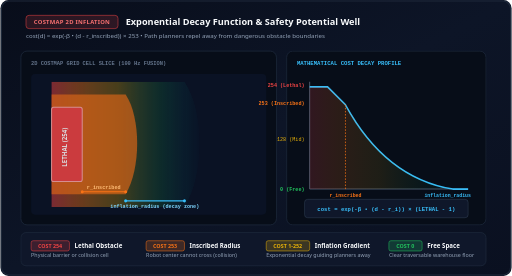
t = 0.00 s
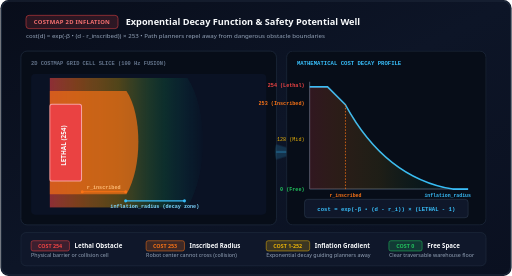
t = 1.50 s
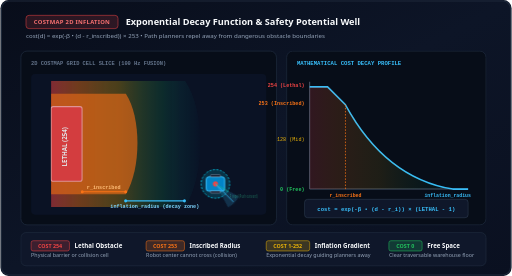
t = 3.38 s
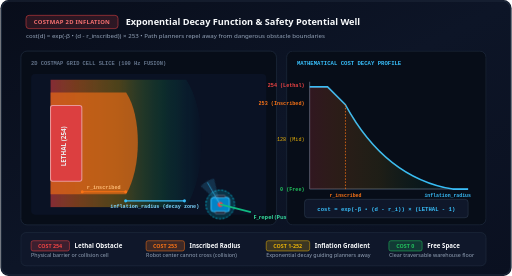
t = 5.00 s
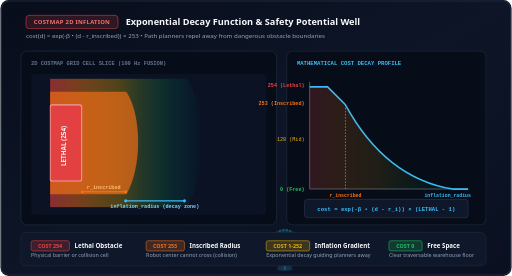
t = 6.75 s
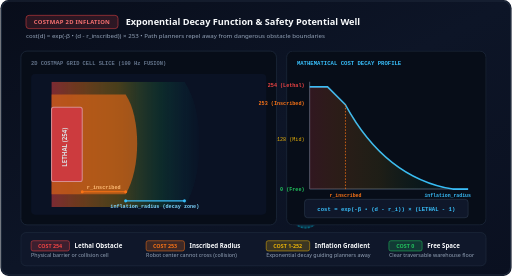
t = 8.13 s

The animated SVG that drew these frames (rendered in a browser with its animation timeline set to each time). Animation: 4 CSS @keyframes rules; one cycle of 10.00 s, repeats indefinitely.

<svg xmlns="http://www.w3.org/2000/svg" viewBox="0 0 1000 540" width="100%" height="100%">
  <defs>
    <linearGradient id="bgGrad" x1="0%" y1="0%" x2="100%" y2="100%">
      <stop offset="0%" stop-color="#080d1a" />
      <stop offset="50%" stop-color="#0d1527" />
      <stop offset="100%" stop-color="#0a1020" />
    </linearGradient>

    <!-- Zone Gradient Fills -->
    <linearGradient id="decayGrad" x1="0%" y1="0%" x2="100%" y2="0%">
      <stop offset="0%" stop-color="#ef4444" stop-opacity="0.9" />
      <stop offset="18%" stop-color="#f97316" stop-opacity="0.75" />
      <stop offset="45%" stop-color="#eab308" stop-opacity="0.5" />
      <stop offset="75%" stop-color="#22c55e" stop-opacity="0.25" />
      <stop offset="100%" stop-color="#06b6d4" stop-opacity="0.02" />
    </linearGradient>

    <style><![CDATA[
      @keyframes pulseInflation {
        0%, 100% { transform: scale(1); opacity: 0.85; }
        50% { transform: scale(1.04); opacity: 1; }
      }

      @keyframes amrPatrol {
        0% { transform: translate(650px, 160px); }
        35% { transform: translate(380px, 260px); }
        50% { transform: translate(390px, 300px); }
        70% { transform: translate(520px, 380px); }
        100% { transform: translate(650px, 160px); }
      }

      @keyframes repelVectorPulse {
        0%, 30% { opacity: 0; transform: scaleX(0.2); }
        40%, 60% { opacity: 1; transform: scaleX(1); }
        75%, 100% { opacity: 0; transform: scaleX(0.2); }
      }

      @keyframes scannerSweep {
        0% { transform: rotate(0deg); }
        100% { transform: rotate(360deg); }
      }

      .pulse-ring {
        animation: pulseInflation 4s ease-in-out infinite;
        transform-origin: 160px 280px;
      }

      .moving-amr {
        animation: amrPatrol 10s cubic-bezier(0.45, 0, 0.55, 1) infinite;
      }

      .repulsion-arrow {
        animation: repelVectorPulse 10s ease-in-out infinite;
      }

      .lidar-spinner {
        animation: scannerSweep 3s linear infinite;
        transform-origin: 0px 0px;
      }
    ]]></style>
  </defs>

  <!-- Background Canvas -->
  <rect width="1000" height="540" fill="url(#bgGrad)" rx="16" />
  <rect width="996" height="536" x="2" y="2" fill="none" stroke="#1e293b" stroke-width="2" rx="15" />

  <!-- Title & Header -->
  <g transform="translate(50, 42)">
    <rect x="0" y="-12" width="180" height="26" rx="6" fill="rgba(239, 68, 68, 0.15)" stroke="#ef4444" stroke-width="1" />
    <text x="90" y="5" text-anchor="middle" fill="#f87171" font-family="system-ui, sans-serif" font-size="11.5" font-weight="800" letter-spacing="0.5px">
      COSTMAP 2D INFLATION
    </text>
    <text x="195" y="6" fill="#f8fafc" font-family="system-ui, sans-serif" font-size="18" font-weight="800">
      Exponential Decay Function &amp; Safety Potential Well
    </text>
    <text x="0" y="32" fill="#94a3b8" font-family="system-ui, sans-serif" font-size="12">
      cost(d) = exp(-β • (d - r_inscribed)) × 253 • Path planners repel away from dangerous obstacle boundaries
    </text>
  </g>

  <!-- ========================================================================= -->
  <!-- 2D TOP VIEW: EXPONENTIAL INFLATION RINGS RADIATING FROM WALL              -->
  <!-- ========================================================================= -->
  <g transform="translate(40, 100)">
    <!-- Outer Viewport Container Frame -->
    <rect width="500" height="340" rx="12" fill="#070d18" stroke="#1e293b" stroke-width="1.5" />
    <text x="20" y="28" fill="#64748b" font-family="monospace" font-size="10.5" font-weight="700">2D COSTMAP GRID CELL SLICE (100 Hz FUSION)</text>

    <!-- Zone 4: Free Space Floor (Cost = 0) -->
    <rect x="20" y="45" width="460" height="275" fill="#0a1224" rx="8" />

    <!-- Pulsing Inflation Field -->
    <g class="pulse-ring">
      <!-- Zone 3: Exponential Decay Buffer (Cost 1 to 252) -->
      <path d="M 60,60 L 320,60 C 360,120 360,240 320,305 L 60,305 Z" fill="url(#decayGrad)" opacity="0.65" />
      
      <!-- Zone 2: Inscribed Radius (Cost = 253) -->
      <path d="M 60,85 L 205,85 C 235,130 235,230 205,280 L 60,280 Z" fill="#f97316" opacity="0.7" />

      <!-- Zone 1: Lethal Obstacle (Cost = 254) -->
      <rect x="60" y="110" width="60" height="145" fill="#ef4444" stroke="#fca5a5" stroke-width="2" rx="4" />
      <text x="90" y="188" text-anchor="middle" fill="#ffffff" font-family="system-ui, sans-serif" font-size="12" font-weight="900" transform="rotate(-90 90 188)">
        LETHAL (254)
      </text>
    </g>

    <!-- Dimension Labels across Inflation Zones -->
    <g transform="translate(60, 275)" font-family="ui-monospace, monospace" font-size="10">
      <!-- Inscribed Distance -->
      <line x1="60" y1="0" x2="145" y2="0" stroke="#f97316" stroke-width="2" />
      <circle cx="60" cy="0" r="3" fill="#f97316" />
      <circle cx="145" cy="0" r="3" fill="#f97316" />
      <text x="102" y="-6" text-anchor="middle" fill="#fdba74" font-weight="700">r_inscribed</text>

      <!-- Inflation Radius -->
      <line x1="145" y1="18" x2="260" y2="18" stroke="#38bdf8" stroke-width="2" />
      <circle cx="145" cy="18" r="3" fill="#38bdf8" />
      <circle cx="260" cy="18" r="3" fill="#38bdf8" />
      <text x="202" y="32" text-anchor="middle" fill="#7dd3fc" font-weight="700">inflation_radius (decay zone)</text>
    </g>

    <!-- Animated Patrol AMR Robot entering inflation zone -->
    <g class="moving-amr">
      <!-- Circular Inscribed Footprint Radius -->
      <circle r="28" fill="rgba(6, 182, 212, 0.2)" stroke="#06b6d4" stroke-width="1.8" stroke-dasharray="4,3" />
      <!-- AMR Body -->
      <rect x="-18" y="-14" width="36" height="28" rx="6" fill="#0284c7" stroke="#38bdf8" stroke-width="2" />
      <!-- Wheels -->
      <rect x="-10" y="-18" width="20" height="4" rx="2" fill="#0f172a" stroke="#94a3b8" />
      <rect x="-10" y="14" width="20" height="4" rx="2" fill="#0f172a" stroke="#94a3b8" />
      <!-- Center LiDAR -->
      <circle r="5" fill="#ef4444" />
      <!-- Sweeping LiDAR Cone -->
      <g class="lidar-spinner">
        <line x1="0" y1="0" x2="50" y2="0" stroke="#38bdf8" stroke-width="1.5" opacity="0.7" />
        <path d="M 0,0 L 50,-15 A 50 50 0 0 1 50,15 Z" fill="rgba(56, 189, 248, 0.18)" />
      </g>
      <!-- Repulsion Force Vector F_rep -->
      <g class="repulsion-arrow" transform="translate(0, 0)">
        <line x1="0" y1="0" x2="60" y2="15" stroke="#10b981" stroke-width="3.5" marker-end="url(#arrowGreen)" />
        <text x="65" y="28" fill="#34d399" font-family="system-ui, sans-serif" font-size="11" font-weight="800">
          F_repel (Push outward)
        </text>
      </g>
    </g>
  </g>

  <!-- ========================================================================= -->
  <!-- RIGHT PANEL: MATHEMATICAL DECAY CURVE GRAPH                               -->
  <!-- ========================================================================= -->
  <g transform="translate(560, 100)">
    <rect width="390" height="340" rx="12" fill="#070d18" stroke="#1e293b" stroke-width="1.5" />
    <text x="20" y="28" fill="#38bdf8" font-family="monospace" font-size="11" font-weight="700">MATHEMATICAL COST DECAY PROFILE</text>

    <!-- Graph Axes -->
    <g transform="translate(45, 60)">
      <!-- Y Axis: Cost Value [0 to 254] -->
      <line x1="0" y1="0" x2="0" y2="210" stroke="#475569" stroke-width="2" />
      <line x1="0" y1="210" x2="310" y2="210" stroke="#475569" stroke-width="2" />

      <!-- Y Axis Ticks -->
      <text x="-10" y="10" text-anchor="end" fill="#ef4444" font-family="monospace" font-size="10" font-weight="800">254 (Lethal)</text>
      <text x="-10" y="45" text-anchor="end" fill="#f97316" font-family="monospace" font-size="10" font-weight="800">253 (Inscribed)</text>
      <text x="-10" y="115" text-anchor="end" fill="#eab308" font-family="monospace" font-size="10">128 (Mid)</text>
      <text x="-10" y="214" text-anchor="end" fill="#22c55e" font-family="monospace" font-size="10" font-weight="800">0 (Free)</text>

      <!-- Exponential Decay Curve Plot -->
      <!-- Flat at 254 from x=0 to x=35 -->
      <!-- Inscribed drop at x=35 to x=70 -->
      <!-- Exponential curve from x=70 (y=45) down to x=280 (y=210) -->
      <path d="M 0,10 L 35,10 L 70,45 C 100,100 160,190 280,210 L 310,210" fill="none" stroke="#38bdf8" stroke-width="3" />

      <!-- Area Under Curve filled with subtle gradient -->
      <path d="M 0,10 L 35,10 L 70,45 C 100,100 160,190 280,210 L 310,210 L 310,210 L 0,210 Z" fill="url(#decayGrad)" opacity="0.2" />

      <!-- Key Zone Boundaries on X-axis -->
      <line x1="70" y1="45" x2="70" y2="210" stroke="#f97316" stroke-width="1.5" stroke-dasharray="3,3" />
      <text x="70" y="226" text-anchor="middle" fill="#f97316" font-family="monospace" font-size="9.5" font-weight="700">r_inscribed</text>

      <line x1="280" y1="210" x2="280" y2="210" stroke="#38bdf8" stroke-width="1.5" stroke-dasharray="3,3" />
      <text x="270" y="226" text-anchor="middle" fill="#38bdf8" font-family="monospace" font-size="9.5" font-weight="700">inflation_radius</text>
      <text x="160" y="245" text-anchor="middle" fill="#94a3b8" font-family="system-ui, sans-serif" font-size="11">Distance from Obstacle (meters) →</text>
    </g>

    <!-- Formula Box -->
    <g transform="translate(35, 290)">
      <rect width="320" height="36" rx="6" fill="#0f172a" stroke="#334155" stroke-width="1" />
      <text x="160" y="23" text-anchor="middle" fill="#38bdf8" font-family="ui-monospace, monospace" font-size="11" font-weight="800">
        cost = exp(-β • (d - r_i)) × (LETHAL - 1)
      </text>
    </g>
  </g>

  <!-- ========================================================================= -->
  <!-- BOTTOM STRIP: 4 CRITICAL ZONES DEFINITION                                 -->
  <!-- ========================================================================= -->
  <g transform="translate(40, 455)">
    <rect width="910" height="65" rx="10" fill="#0f172a" stroke="#1e293b" stroke-width="1.5" />

    <g transform="translate(20, 20)" font-family="system-ui, sans-serif">
      <!-- Col 1 -->
      <g transform="translate(0, 0)">
        <rect x="0" y="-4" width="75" height="20" rx="4" fill="rgba(239, 68, 68, 0.2)" stroke="#ef4444" stroke-width="1" />
        <text x="37" y="10" text-anchor="middle" fill="#ef4444" font-size="10.5" font-weight="800">COST 254</text>
        <text x="85" y="11" fill="#f8fafc" font-size="12" font-weight="700">Lethal Obstacle</text>
        <text x="0" y="28" fill="#94a3b8" font-size="10.5">Physical barrier or collision cell</text>
      </g>

      <!-- Col 2 -->
      <g transform="translate(225, 0)">
        <rect x="0" y="-4" width="75" height="20" rx="4" fill="rgba(249, 115, 22, 0.2)" stroke="#f97316" stroke-width="1" />
        <text x="37" y="10" text-anchor="middle" fill="#f97316" font-size="10.5" font-weight="800">COST 253</text>
        <text x="85" y="11" fill="#f8fafc" font-size="12" font-weight="700">Inscribed Radius</text>
        <text x="0" y="28" fill="#94a3b8" font-size="10.5">Robot center cannot cross (collision)</text>
      </g>

      <!-- Col 3 -->
      <g transform="translate(460, 0)">
        <rect x="0" y="-4" width="85" height="20" rx="4" fill="rgba(234, 179, 8, 0.2)" stroke="#eab308" stroke-width="1" />
        <text x="42" y="10" text-anchor="middle" fill="#eab308" font-size="10.5" font-weight="800">COST 1-252</text>
        <text x="95" y="11" fill="#f8fafc" font-size="12" font-weight="700">Inflation Gradient</text>
        <text x="0" y="28" fill="#94a3b8" font-size="10.5">Exponential decay guiding planners away</text>
      </g>

      <!-- Col 4 -->
      <g transform="translate(700, 0)">
        <rect x="0" y="-4" width="65" height="20" rx="4" fill="rgba(34, 197, 94, 0.2)" stroke="#22c55e" stroke-width="1" />
        <text x="32" y="10" text-anchor="middle" fill="#22c55e" font-size="10.5" font-weight="800">COST 0</text>
        <text x="75" y="11" fill="#f8fafc" font-size="12" font-weight="700">Free Space</text>
        <text x="0" y="28" fill="#94a3b8" font-size="10.5">Clear traversable warehouse floor</text>
      </g>
    </g>
  </g>
</svg>
